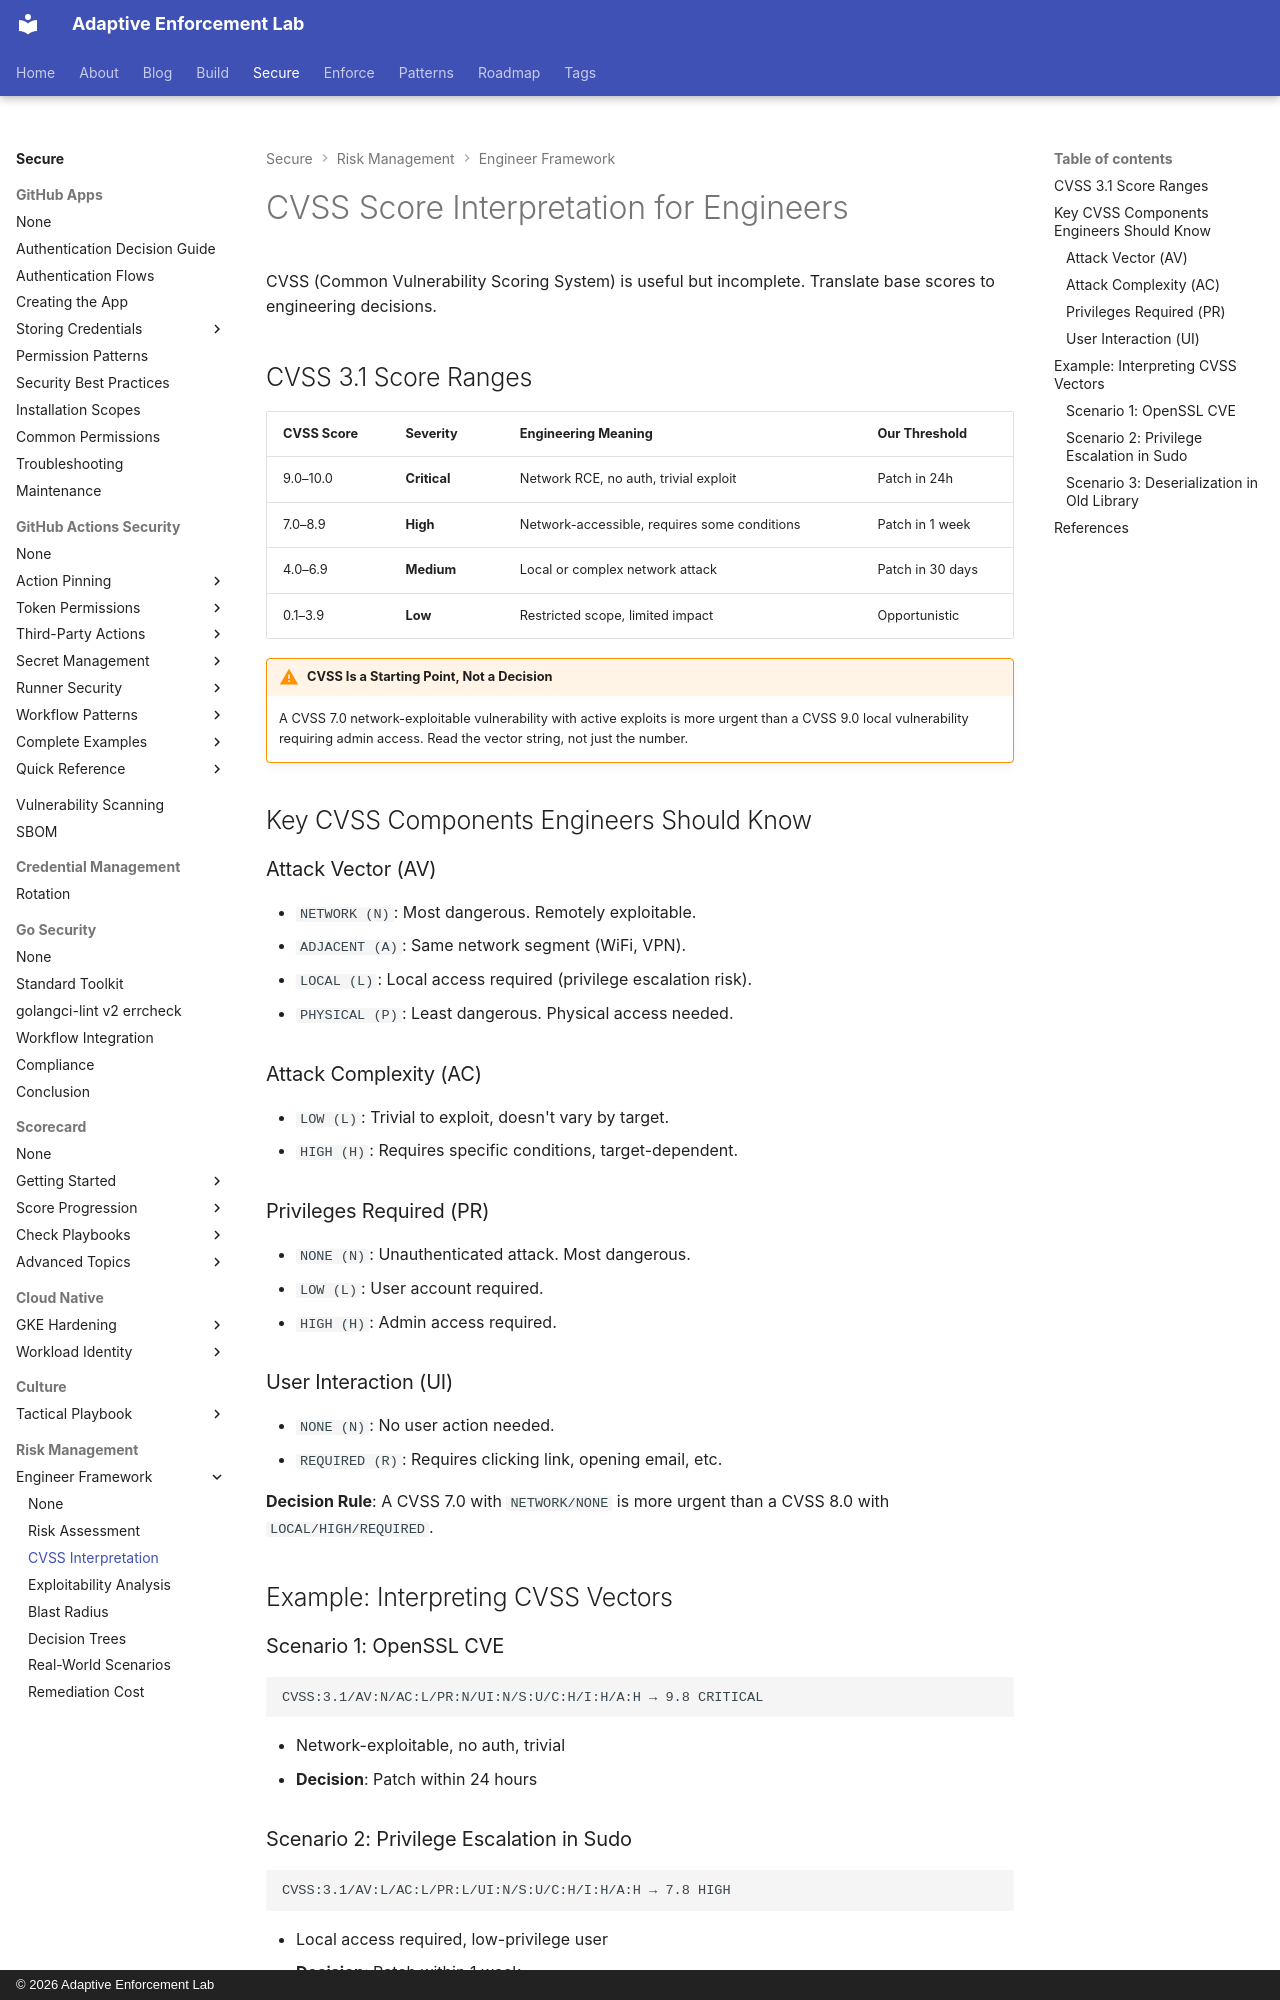

repository: adaptive-enforcement-lab/adaptive-enforcement-lab-com · page: secure/risk-management/engineer-framework/cvss-interpretation/index.html · generator: mkdocs · copyright: © 2026 Adaptive Enforcement Lab

---
title: CVSS Score Interpretation for Engineers
tags:
  - risk-management
  - cvss
  - vulnerability-management
description: >-
  CVSS score interpretation for engineers. Understanding CVSS 3.1 components, translating scores to actionable decisions, and real-world vulnerability assessment examples.
provenance: human
---
# CVSS Score Interpretation for Engineers

CVSS (Common Vulnerability Scoring System) is useful but incomplete. Translate base scores to engineering decisions.

## CVSS 3.1 Score Ranges

| CVSS Score | Severity | Engineering Meaning | Our Threshold |
|-----------|----------|---------------------|----------------|
| 9.0–10.0 | **Critical** | Network RCE, no auth, trivial exploit | Patch in 24h |
| 7.0–8.9 | **High** | Network-accessible, requires some conditions | Patch in 1 week |
| 4.0–6.9 | **Medium** | Local or complex network attack | Patch in 30 days |
| 0.1–3.9 | **Low** | Restricted scope, limited impact | Opportunistic |

!!! warning "CVSS Is a Starting Point, Not a Decision"
    A CVSS 7.0 network-exploitable vulnerability with active exploits is more urgent than a CVSS 9.0 local vulnerability requiring admin access. Read the vector string, not just the number.

## Key CVSS Components Engineers Should Know

### Attack Vector (AV)

- `NETWORK (N)`: Most dangerous. Remotely exploitable.
- `ADJACENT (A)`: Same network segment (WiFi, VPN).
- `LOCAL (L)`: Local access required (privilege escalation risk).
- `PHYSICAL (P)`: Least dangerous. Physical access needed.

### Attack Complexity (AC)

- `LOW (L)`: Trivial to exploit, doesn't vary by target.
- `HIGH (H)`: Requires specific conditions, target-dependent.

### Privileges Required (PR)

- `NONE (N)`: Unauthenticated attack. Most dangerous.
- `LOW (L)`: User account required.
- `HIGH (H)`: Admin access required.

### User Interaction (UI)

- `NONE (N)`: No user action needed.
- `REQUIRED (R)`: Requires clicking link, opening email, etc.

**Decision Rule**: A CVSS 7.0 with `NETWORK/NONE` is more urgent than a CVSS 8.0 with `LOCAL/HIGH/REQUIRED`.

## Example: Interpreting CVSS Vectors
